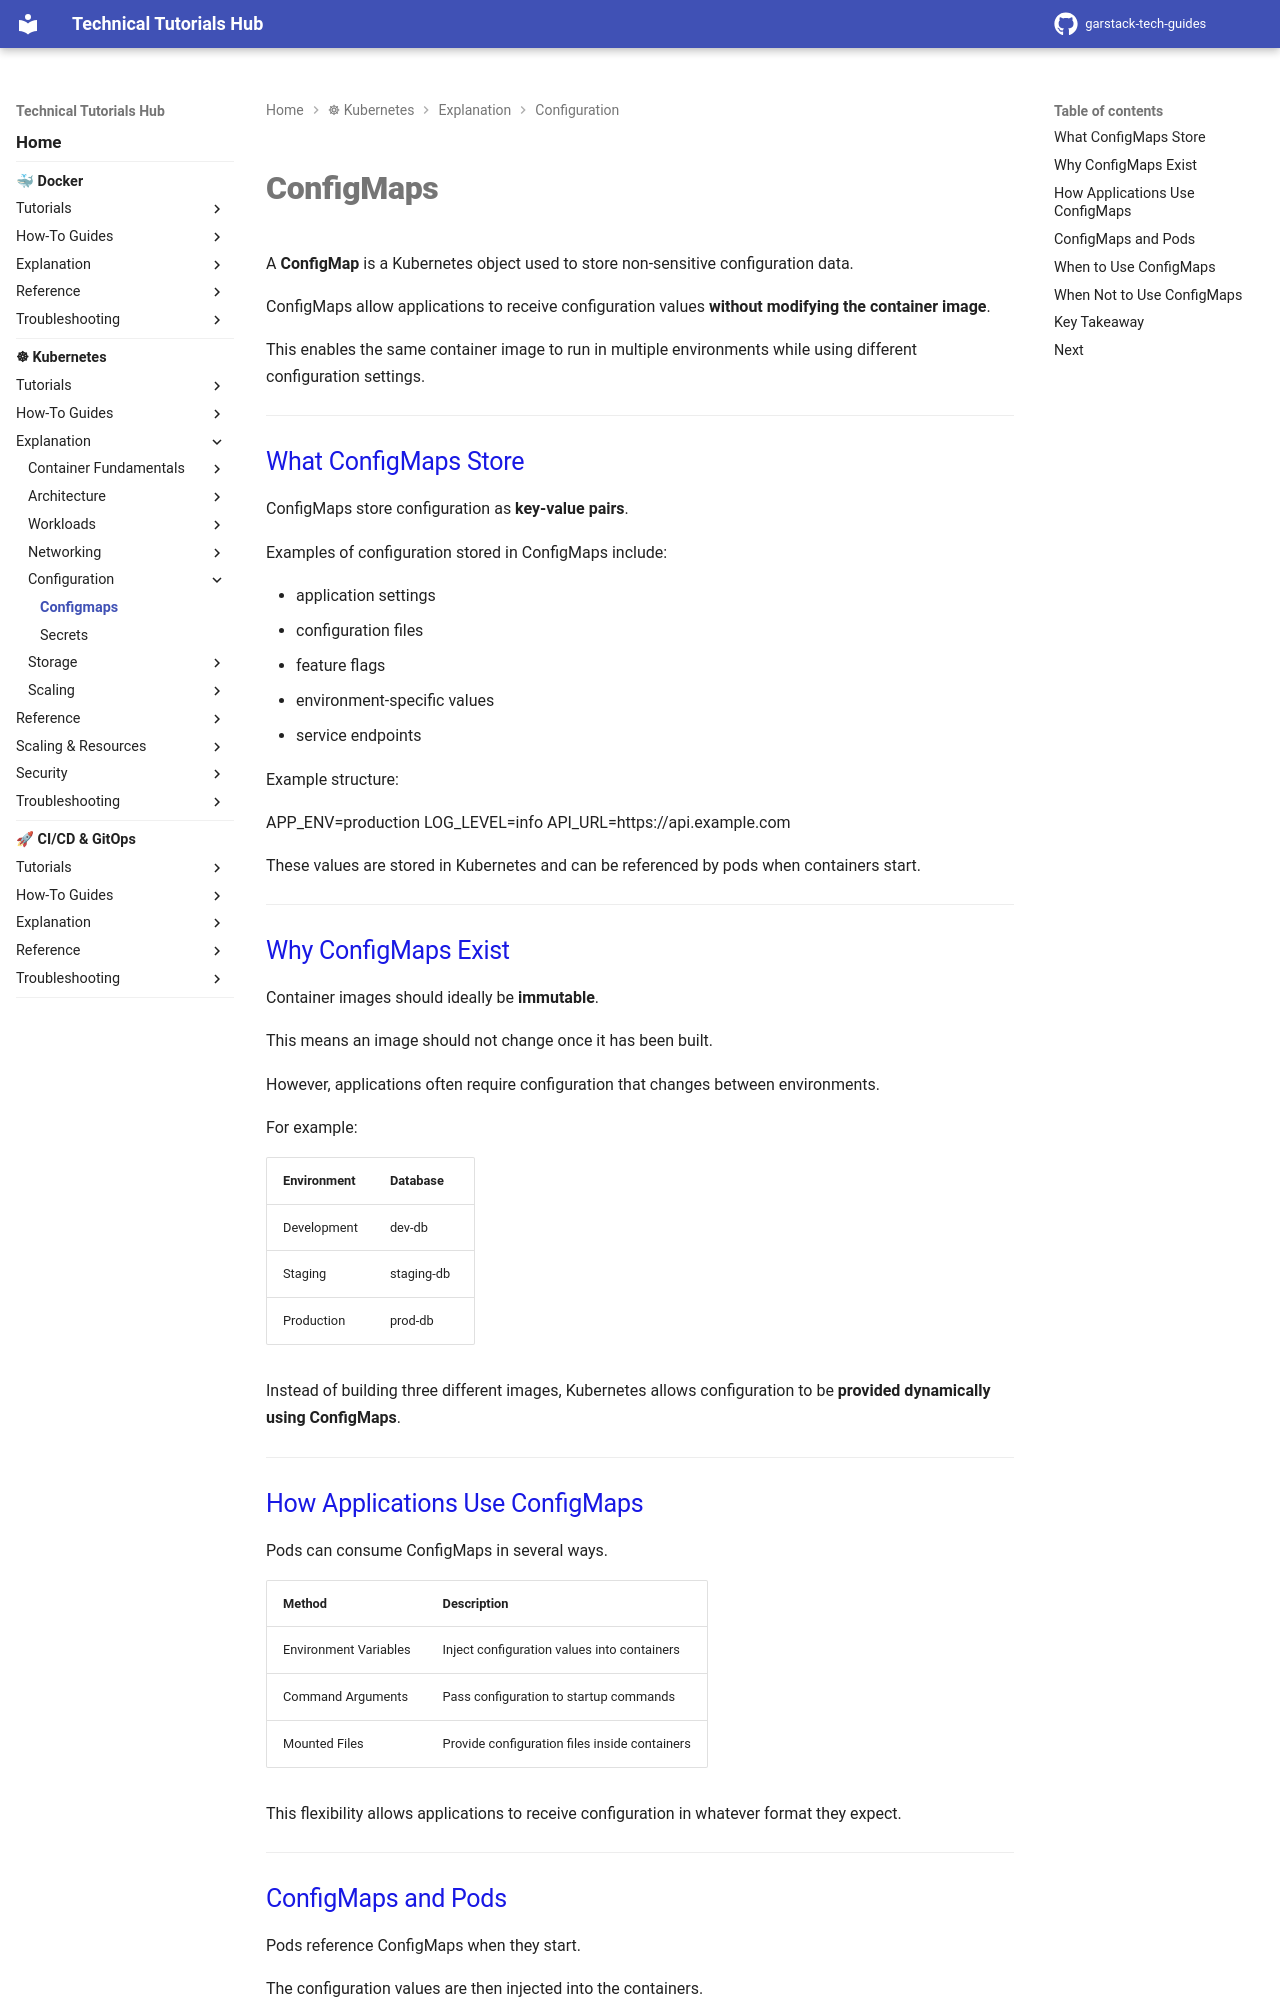

repository: garstack1/gstack-tech-guides · page: kubernetes/explanation/configuration/configmaps/index.html · generator: mkdocs

# ConfigMaps

A **ConfigMap** is a Kubernetes object used to store non-sensitive configuration data.

ConfigMaps allow applications to receive configuration values **without modifying the container image**.

This enables the same container image to run in multiple environments while using different configuration settings.




---
## What ConfigMaps Store

ConfigMaps store configuration as **key-value pairs**.

Examples of configuration stored in ConfigMaps include:

- application settings
- configuration files
- feature flags
- environment-specific values
- service endpoints

Example structure:

APP_ENV=production
LOG_LEVEL=info
API_URL=https://api.example.com



These values are stored in Kubernetes and can be referenced by pods when containers start.





---
## Why ConfigMaps Exist

Container images should ideally be **immutable**.

This means an image should not change once it has been built.

However, applications often require configuration that changes between environments.

For example:

| Environment | Database |
|-------------|----------|
Development | dev-db |
Staging | staging-db |
Production | prod-db |

Instead of building three different images, Kubernetes allows configuration to be **provided dynamically using ConfigMaps**.




---
## How Applications Use ConfigMaps

Pods can consume ConfigMaps in several ways.

| Method | Description |
|------|-------------|
Environment Variables | Inject configuration values into containers |
Command Arguments | Pass configuration to startup commands |
Mounted Files | Provide configuration files inside containers |

This flexibility allows applications to receive configuration in whatever format they expect.





---
